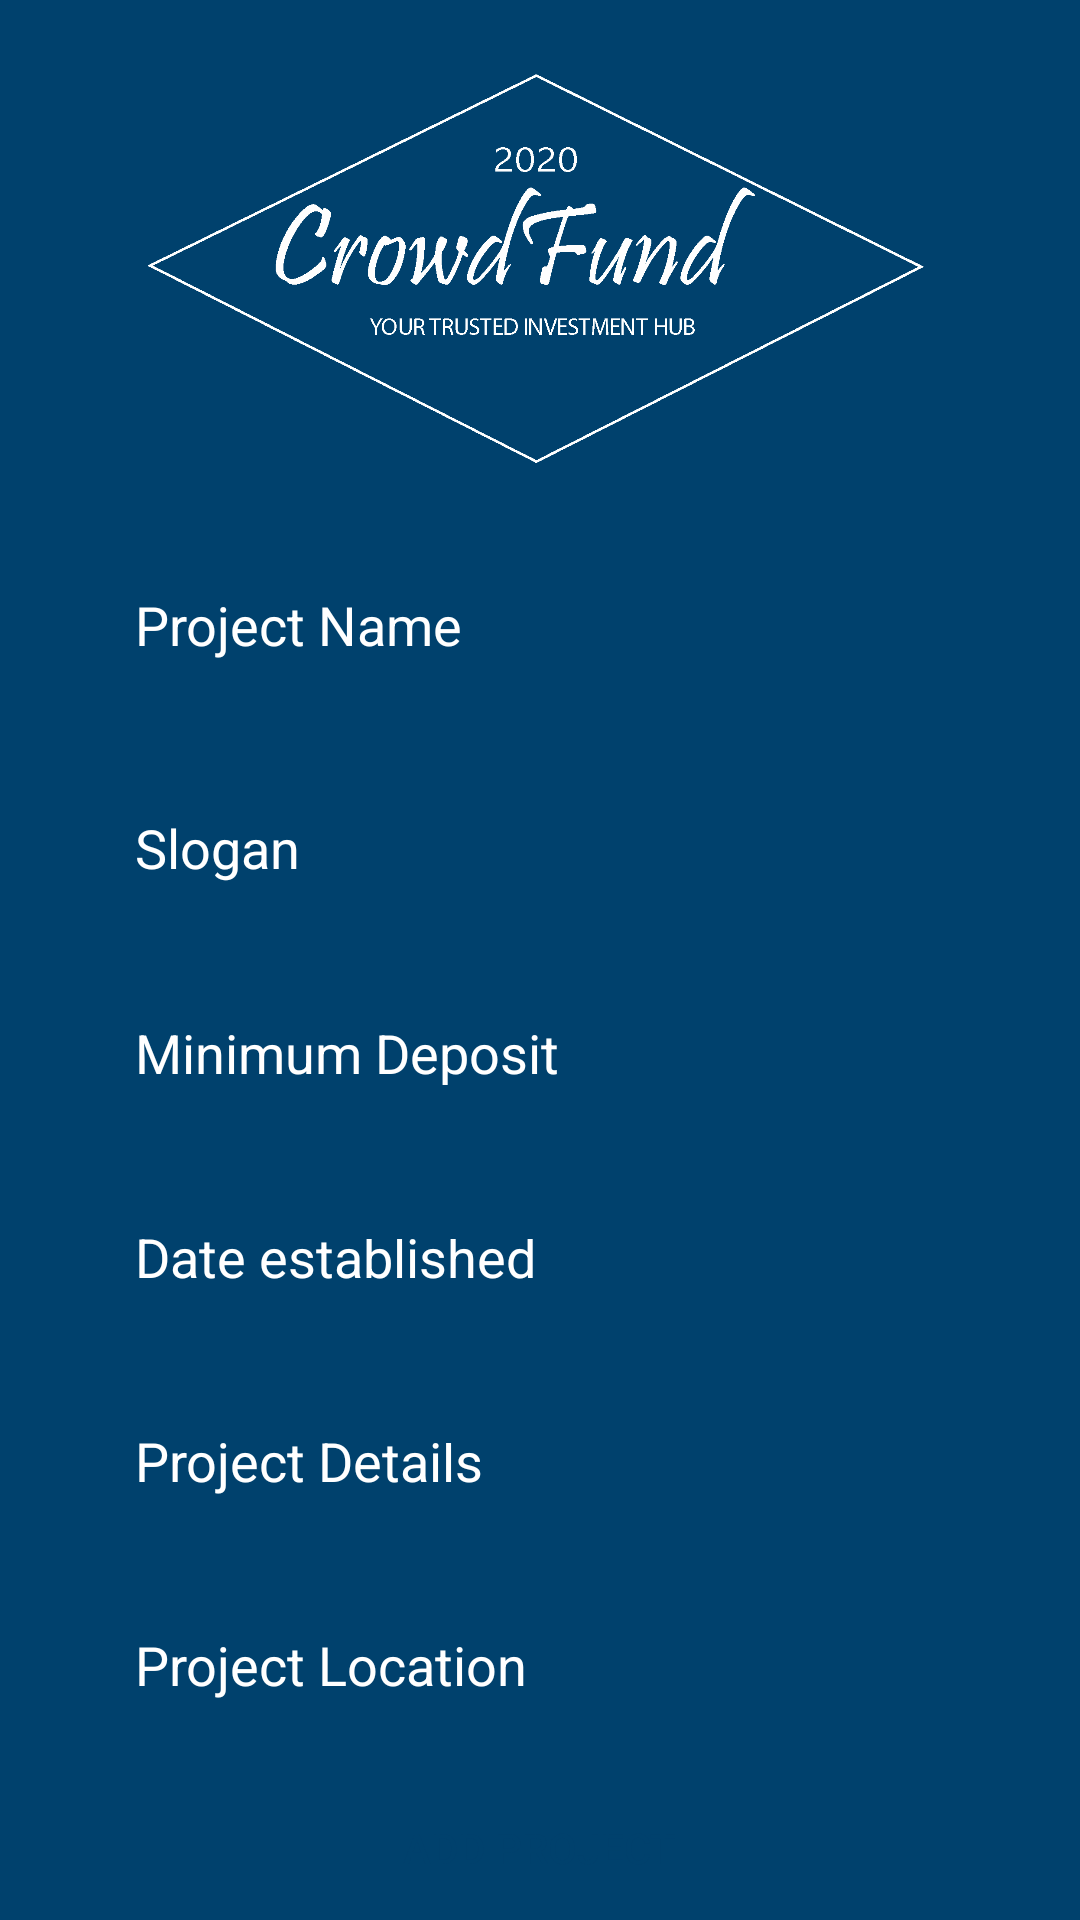

The Android layout XML behind this screen, and the referenced resources:
<!-- AndroidManifest.xml: application theme AppTheme -->
<!-- res/layout/activity_register_project.xml -->
<?xml version="1.0" encoding="utf-8"?>
<LinearLayout xmlns:android="http://schemas.android.com/apk/res/android"
    android:layout_width="match_parent"
    android:layout_height="match_parent"
    android:orientation="vertical"
    android:background="@color/colorPrimaryDark">

    <LinearLayout
        android:layout_width="match_parent"
        android:layout_height="wrap_content"
        android:orientation="vertical"
        android:layout_marginTop="15dp"
        android:layout_marginLeft="20dp"
        android:layout_marginRight="20dp">

        <ImageView
            android:layout_width="match_parent"
            android:layout_height="156dp"
            android:layout_gravity="center"
            android:src="@drawable/crowdlogowhite" />

        <EditText
            android:id="@+id/projectName"
            android:layout_width="match_parent"
            android:layout_height="wrap_content"
            android:inputType="textCapSentences"
            android:hint="Project Name"
            android:textColor="@color/colorWhite"
            android:background="@drawable/input_bg"
            android:textColorHint="@color/colorWhite"
            android:layout_margin="10dp"
            android:padding="15dp" />


        <EditText
            android:id="@+id/slogan"
            android:layout_width="match_parent"
            android:layout_height="wrap_content"
            android:inputType="textCapSentences"
            android:background="@drawable/input_bg"
            android:textColor="@color/colorWhite"
            android:textColorHint="@color/colorWhite"
            android:hint="Slogan"
            android:layout_margin="10dp"
            android:padding="15dp" />


        <EditText
            android:id="@+id/minDeposit"
            android:layout_width="match_parent"
            android:layout_height="wrap_content"
            android:layout_weight="1"
            android:ems="10"
            android:textColor="@color/colorWhite"
            android:layout_margin="10dp"
            android:hint="Minimum Deposit"
            android:inputType="number"
            android:background="@drawable/input_bg"
            android:textColorHint="@color/colorWhite"
            android:padding="15dp"/>

        <EditText
            android:id="@+id/dateEstablished"
            android:layout_width="match_parent"
            android:layout_height="wrap_content"
            android:layout_weight="1"
            android:ems="10"
            android:textColor="@color/colorWhite"
            android:inputType="date"
            android:layout_margin="10dp"
            android:background="@drawable/input_bg"
            android:textColorHint="@color/colorWhite"
            android:hint="Date established"
            android:padding="15dp"/>

        <EditText
            android:id="@+id/projectDesc"
            android:layout_width="match_parent"
            android:layout_height="wrap_content"
            android:layout_weight="1"
            android:ems="10"
            android:inputType="textCapSentences"
            android:gravity="start|top"
            android:padding="15dp"
            android:textColor="@color/colorWhite"
            android:layout_margin="10dp"
            android:background="@drawable/input_bg"
            android:textColorHint="@color/colorWhite"
            android:hint="Project Details" />

        <EditText
            android:id="@+id/projectLocation"
            android:layout_width="match_parent"
            android:layout_height="wrap_content"
            android:layout_margin="10dp"
            android:layout_weight="1"
            android:background="@drawable/input_bg"
            android:ems="10"
            android:gravity="start|top"
            android:hint="Project Location"
            android:inputType="textPostalAddress|textCapSentences"
            android:padding="15dp"
            android:textColor="@color/colorWhite"
            android:textColorHint="@color/colorWhite" />

        <Button
            android:id="@+id/btnAdd"
            android:layout_width="179dp"
            android:layout_height="wrap_content"
            android:layout_gravity="center_horizontal"
            android:background="@drawable/btn_bg"
            android:text="add project"
            android:textColor="@color/colorPrimaryDark" />
    </LinearLayout>



</LinearLayout>
<!-- resources referenced by this layout -->
<resources>
  <color name="colorPrimaryDark">#00416D</color>
  <color name="colorWhite">#ffffff</color>
  <!-- drawable crowdlogowhite: png bitmap (drawable, 14521 bytes) -->
  <style name="AppTheme" parent="Theme.AppCompat.Light.DarkActionBar">
          
          <item name="colorPrimary">@color/colorPrimary</item>
          <item name="colorPrimaryDark">@color/colorPrimaryDark</item>
          <item name="colorAccent">@color/colorAccent</item>
      </style>
  <color name="colorPrimary">#07689F</color>
  <color name="colorAccent">#40A8C4</color>
</resources>
